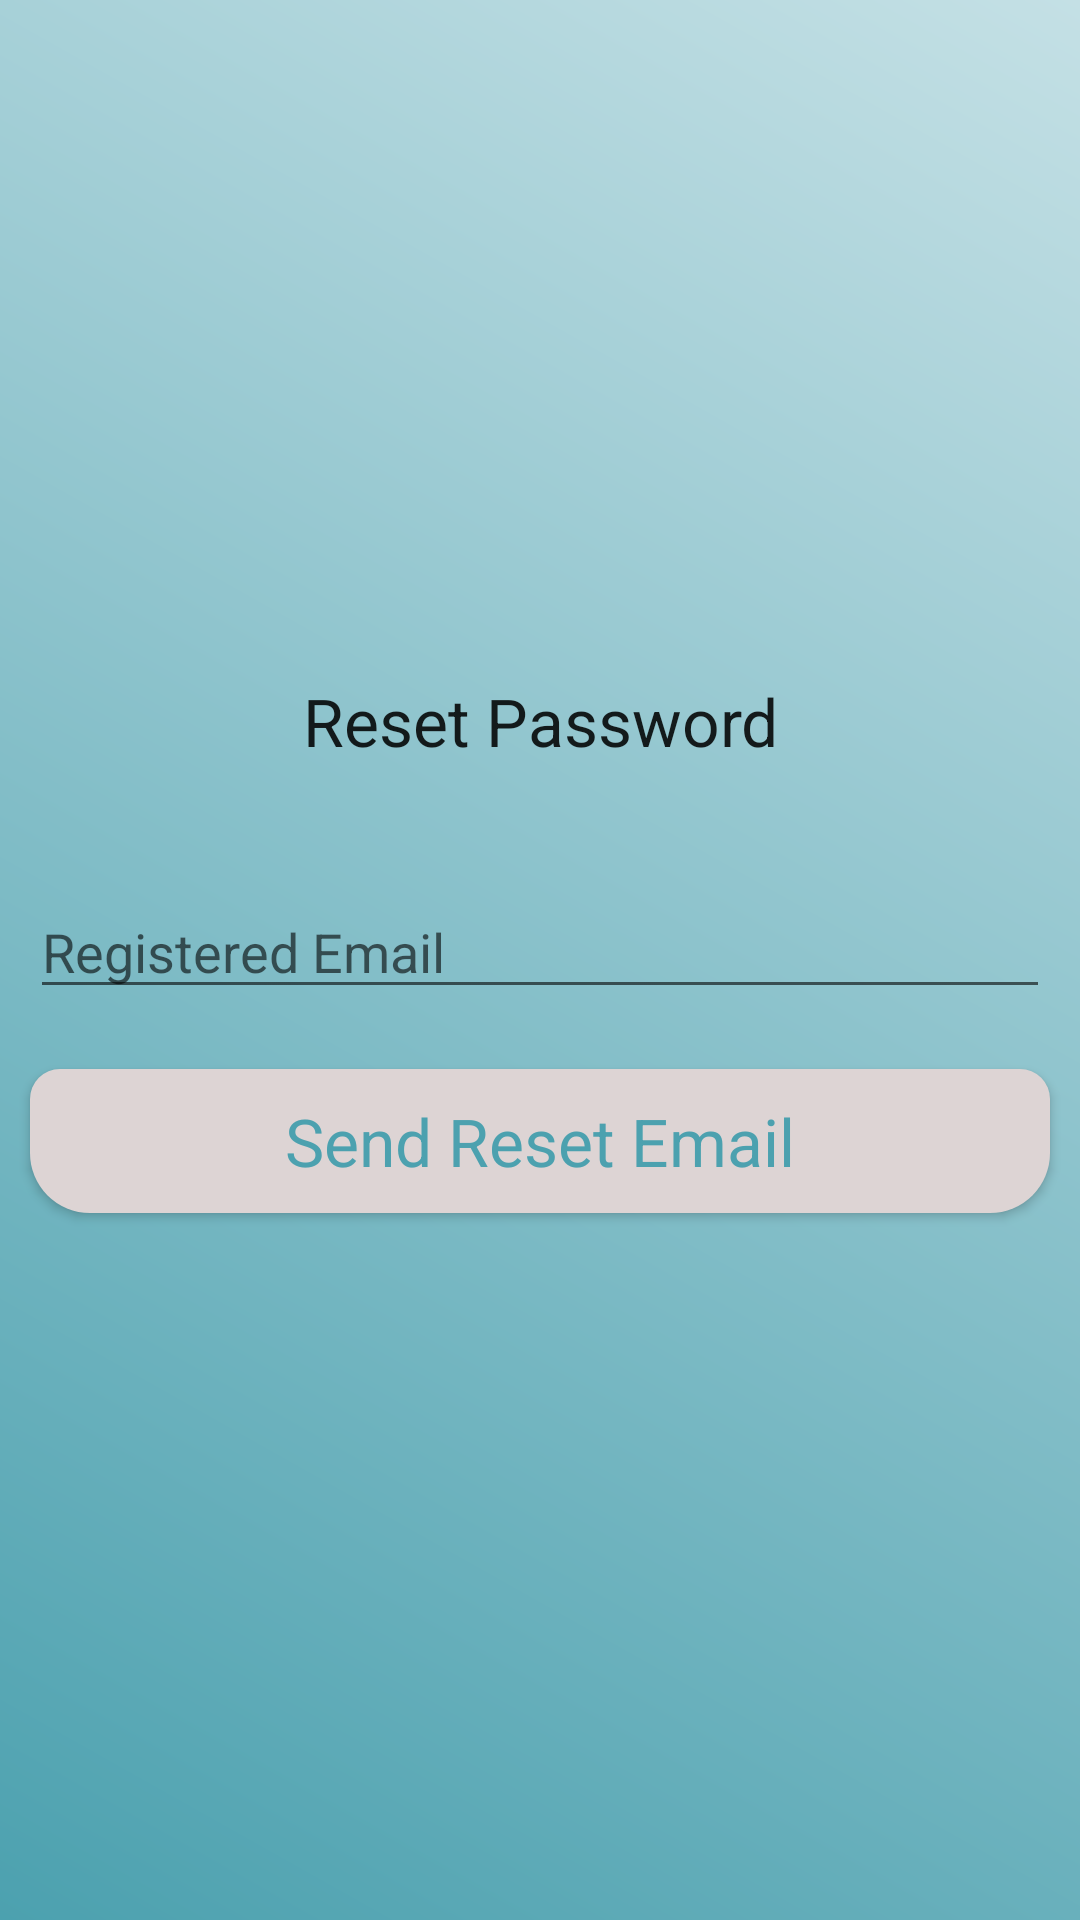

Reconstruct the res/layout file that produces this screen, plus the resources it refers to.
<!-- AndroidManifest.xml: application theme NoActionBarTheme -->
<!-- res/layout/activity_reset.xml -->
<?xml version="1.0" encoding="utf-8"?>
<LinearLayout xmlns:android="http://schemas.android.com/apk/res/android"
    xmlns:app="http://schemas.android.com/apk/res-auto"
    xmlns:tools="http://schemas.android.com/tools"
    android:layout_width="match_parent"
    android:orientation="vertical"
    android:background="@drawable/background_color"
    android:gravity="center"
    android:layout_height="match_parent"
    tools:context=".ResetPasswordActivity">

    <ScrollView
        android:layout_width="match_parent"
        android:layout_height="wrap_content">

        <LinearLayout
            android:layout_width="match_parent"
            android:orientation="vertical"
            android:layout_height="wrap_content">

            <TextView
                android:layout_width="match_parent"
                android:layout_height="wrap_content"
                android:text="Reset Password"
                android:textAppearance="?android:textAppearanceLarge"
                android:layout_marginBottom="30dp"
                android:gravity="center"
                />
            <EditText
                android:layout_width="match_parent"
                android:layout_height="wrap_content"
                android:layout_margin="10dp"
                android:textColor="@color/white"
                android:hint="Registered Email"
                android:id="@+id/forgot_password_email"

                />
            <Button
                android:layout_width="match_parent"
                android:layout_height="wrap_content"
                android:layout_margin="10dp"
                android:backgroundTint="@color/white"
                android:textColor="#4ca1af"
                android:text="Send Reset Email"
                android:background="@drawable/btn_bg"
                android:id="@+id/btn_reset_password"
                android:textAppearance="?android:textAppearanceLarge"
                />
        </LinearLayout>
    </ScrollView>

</LinearLayout>
<!-- resources referenced by this layout -->
<resources>
  <color name="white">#DDD4D4</color>
  <!-- drawable background_color (drawable) -->
  <?xml version="1.0" encoding="utf-8"?>
  <shape xmlns:android="http://schemas.android.com/apk/res/android">
  
      <gradient
          android:angle="45"
          android:startColor="#4ca1af"
          android:endColor="#c4e0e5"/>
  </shape>
  <!-- drawable btn_bg (drawable) -->
  <?xml version="1.0" encoding="utf-8"?>
  <shape xmlns:android="http://schemas.android.com/apk/res/android">
  
      <gradient
          android:angle="45"
          android:startColor="#FF06730B"
          android:endColor="#FF06730B"/>
      <corners
          android:topLeftRadius="10dp"
          android:topRightRadius="10dp"
          android:bottomLeftRadius="20dp"
          android:bottomRightRadius="20dp"/>
  </shape>
  <style name="NoActionBarTheme" parent="Theme.AppCompat.Light.NoActionBar">
          
          <item name="colorPrimary">@color/purple_500</item>
          <item name="colorPrimaryVariant">#B4CAB5</item>
          <item name="colorOnPrimary">@color/white</item>
          
          <item name="colorSecondary">@color/teal_200</item>
          <item name="colorSecondaryVariant">@color/teal_700</item>
          <item name="colorOnSecondary">@color/black</item>
          
          <item name="android:statusBarColor" tools:targetApi="l">?attr/colorPrimaryVariant</item>
          <item name="windowActionBar">false</item>
          <item name="windowNoTitle">true</item>
          
          <item name="drawerArrowStyle">@style/DrawerIconStyle</item>
      </style>
  <color name="purple_500">#FF223C</color>
  <color name="teal_200">#FF03DAC5</color>
  <color name="teal_700">#043A07</color>
  <color name="black">#FF000000</color>
  <style name="DrawerIconStyle" parent="Widget.AppCompat.DrawerArrowToggle">
          <item name="color">@color/white</item>
      </style>
</resources>
